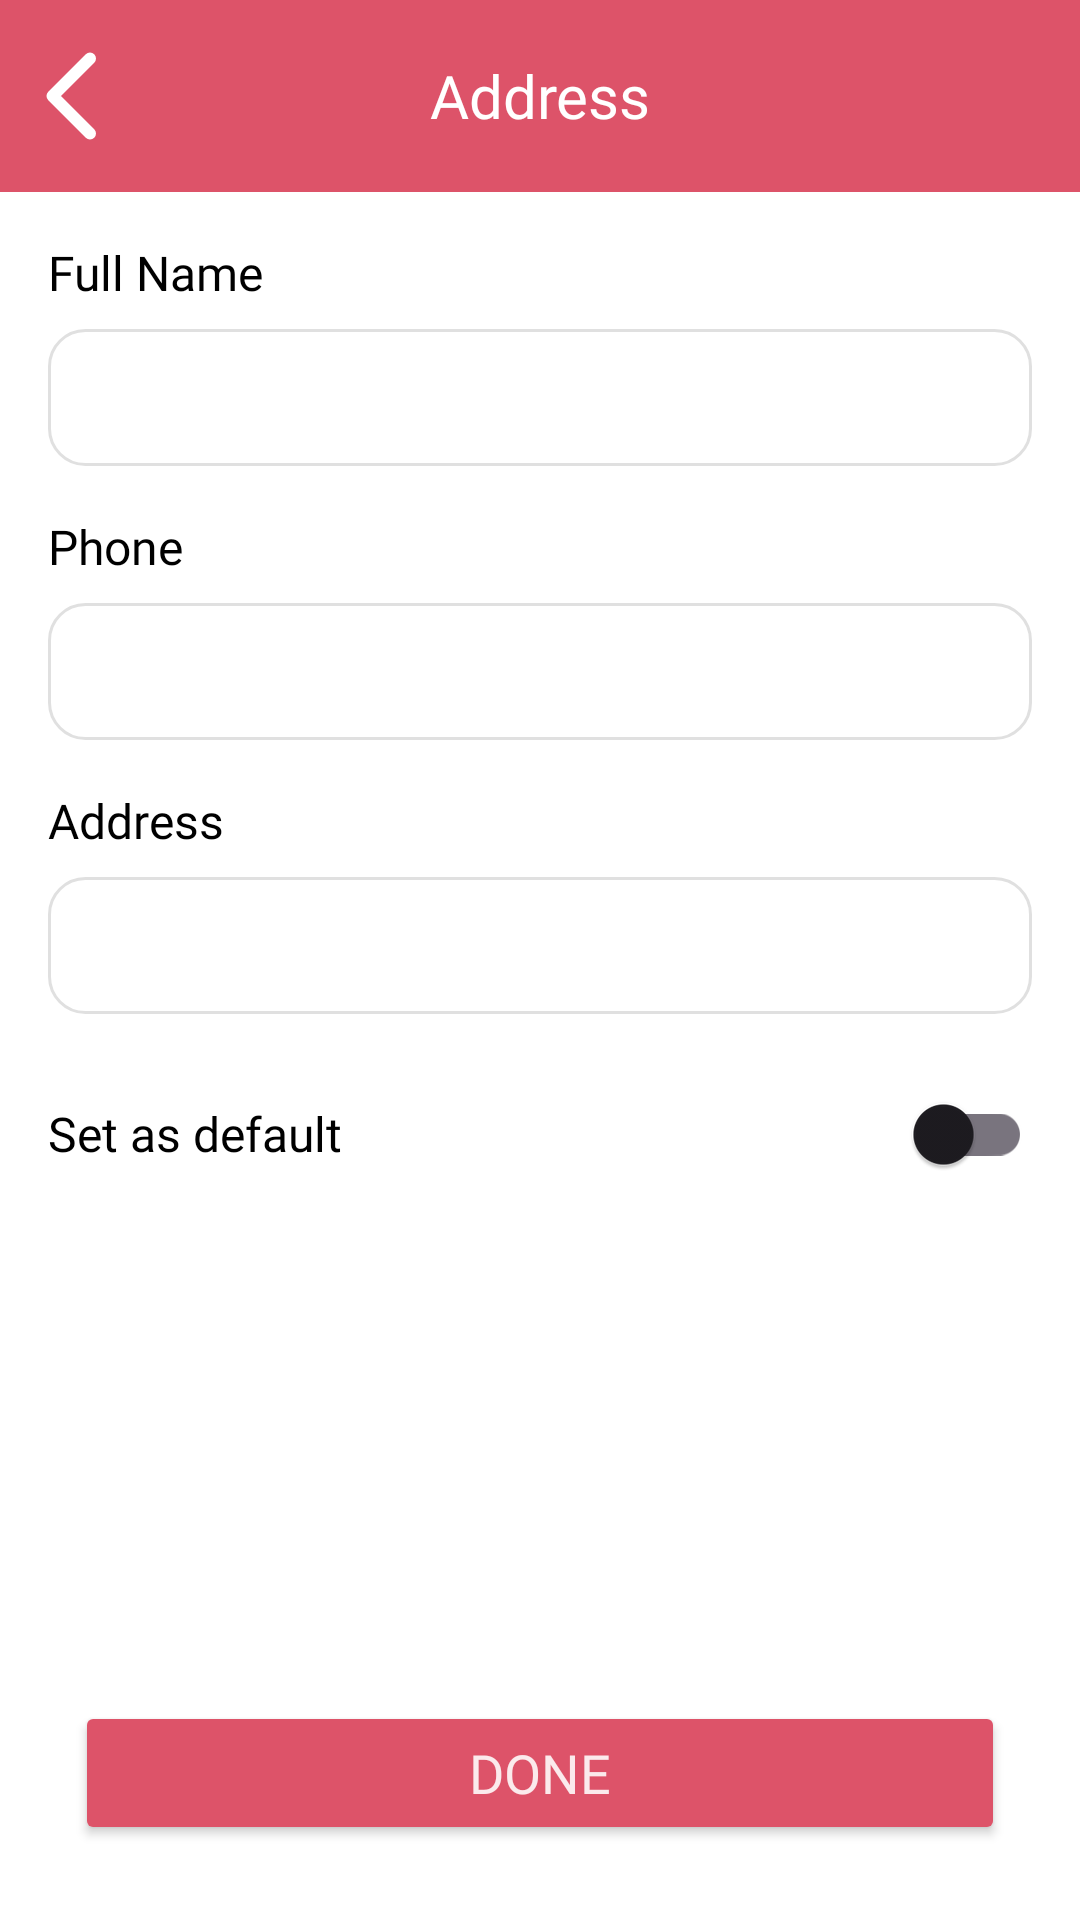

Write the Android layout XML for this screen, with the resource values it uses.
<!-- AndroidManifest.xml: application theme Theme.CakeEatEasy -->
<!-- res/layout/activity_edit_address.xml -->
<?xml version="1.0" encoding="utf-8"?>
<LinearLayout xmlns:android="http://schemas.android.com/apk/res/android"
    xmlns:app="http://schemas.android.com/apk/res-auto"
    xmlns:tools="http://schemas.android.com/tools"
    android:id="@+id/main"
    android:layout_width="match_parent"
    android:layout_height="match_parent"
    android:orientation="vertical"
    android:background="@android:color/white"
    tools:context=".screens.EditAddressActivity">

    
    <LinearLayout
        android:layout_width="match_parent"
        android:layout_height="?attr/actionBarSize"
        android:orientation="horizontal"
        android:gravity="center_vertical"
        android:paddingStart="8dp"
        android:paddingEnd="8dp"
        android:background="@color/cakeiteasy_pink">

        <ImageView
            android:id="@+id/btn_back"
            android:layout_width="32dp"
            android:layout_height="32dp"
            android:src="@drawable/ic_back_2"
            app:tint="@color/white"
            android:contentDescription="Back" />

        <TextView
            android:layout_width="0dp"
            android:layout_height="wrap_content"
            android:layout_weight="1"
            android:text="Address"
            android:textColor="@android:color/white"
            android:textSize="20sp"
            android:gravity="center"
            android:fontFamily="@font/semibold" />

        <View
            android:layout_width="32dp"
            android:layout_height="32dp" />
    </LinearLayout>

    <ScrollView
        android:layout_width="match_parent"
        android:layout_height="0dp"
        android:layout_weight="1">

        <LinearLayout
            android:layout_width="match_parent"
            android:layout_height="wrap_content"
            android:orientation="vertical"
            android:padding="16dp">

            
            <TextView
                android:layout_width="wrap_content"
                android:layout_height="wrap_content"
                android:text="Full Name"
                android:fontFamily="@font/semibold"
                android:textColor="@android:color/black"
                android:textSize="16sp"/>

            <EditText
                android:id="@+id/et_full_name"
                android:layout_width="match_parent"
                android:layout_height="wrap_content"
                android:layout_marginTop="8dp"
                android:background="@drawable/edit_text_background"
                android:padding="12dp"
                android:textSize="16sp"/>

            
            <TextView
                android:layout_width="wrap_content"
                android:layout_height="wrap_content"
                android:text="Phone"
                android:fontFamily="@font/semibold"
                android:textColor="@android:color/black"
                android:textSize="16sp"
                android:layout_marginTop="16dp"/>

            <EditText
                android:id="@+id/et_phone"
                android:layout_width="match_parent"
                android:layout_height="wrap_content"
                android:layout_marginTop="8dp"
                android:inputType="phone"
                android:background="@drawable/edit_text_background"
                android:padding="12dp"
                android:textSize="16sp"/>

            
            <TextView
                android:layout_width="wrap_content"
                android:layout_height="wrap_content"
                android:text="Address"
                android:fontFamily="@font/semibold"
                android:textColor="@android:color/black"
                android:textSize="16sp"
                android:layout_marginTop="16dp"/>

            <EditText
                android:id="@+id/et_address"
                android:layout_width="match_parent"
                android:layout_height="wrap_content"
                android:layout_marginTop="8dp"
                android:background="@drawable/edit_text_background"
                android:padding="12dp"
                android:textSize="16sp"/>

            
            <LinearLayout
                android:layout_width="match_parent"
                android:layout_height="wrap_content"
                android:orientation="horizontal"
                android:layout_marginTop="16dp"
                android:gravity="center_vertical">

                <TextView
                    android:layout_width="0dp"
                    android:layout_height="wrap_content"
                    android:layout_weight="1"
                    android:text="Set as default"
                    android:fontFamily="@font/semibold"
                    android:textColor="@android:color/black"
                    android:textSize="16sp"/>

                <androidx.appcompat.widget.SwitchCompat
                    android:id="@+id/switch_default"
                    android:layout_width="wrap_content"
                    android:layout_height="wrap_content"/>
            </LinearLayout>

        </LinearLayout>
    </ScrollView>

    
    <Button
        android:id="@+id/btn_done"
        android:layout_width="match_parent"
        android:layout_height="wrap_content"
        android:layout_marginLeft="25dp"
        android:layout_marginTop="25dp"
        android:layout_marginRight="25dp"
        android:layout_marginBottom="25dp"
        android:backgroundTint="#DD5369"
        android:fontFamily="@font/bold"
        android:text="Done"
        android:textColor="#FBEAEC"
        android:textSize="18dp"
        app:cornerRadius="0dp" />

</LinearLayout>
<!-- resources referenced by this layout -->
<resources>
  <color name="cakeiteasy_pink">#DD5369</color>
  <color name="white">#FFFFFFFF</color>
  <!-- drawable edit_text_background (drawable) -->
  <?xml version="1.0" encoding="utf-8"?>
  <shape xmlns:android="http://schemas.android.com/apk/res/android" android:shape="rectangle">
      <solid android:color="@color/white" />
      <corners android:radius="12dp" />
      <stroke android:width="1dp" android:color="#E0E0E0" />
  </shape>
  <!-- drawable ic_back_2 (drawable) -->
  <vector xmlns:android="http://schemas.android.com/apk/res/android"
      android:width="9dp"
      android:height="16dp"
      android:viewportWidth="9"
      android:viewportHeight="16">
      <path
          android:strokeColor="#FFFBEAEC"
          android:strokeWidth="2"
          android:strokeLineCap="round"
          android:strokeLineJoin="round"
          android:pathData="M7.5 14.25L1.25 8 7.5 1.75"/>
  </vector>
  <style name="Theme.CakeEatEasy" parent="Base.Theme.CakeEatEasy" />
  <style name="TextAppearance.App.Heading3" parent="TextAppearance.Material3.HeadlineSmall">
          <item name="android:layout_width">wrap_content</item>
          <item name="android:layout_height">wrap_content</item>
          <item name="fontFamily">@font/medium</item>
          <item name="android:fontFamily">@font/medium</item>
          <item name="android:textSize">18sp</item>
          <item name="android:textColor">@color/text_dark</item>
      </style>
  <style name="TextAppearance.App.Heading4" parent="TextAppearance.Material3.TitleLarge">
          <item name="android:layout_width">wrap_content</item>
          <item name="android:layout_height">wrap_content</item>
          <item name="fontFamily">@font/medium</item>
          <item name="android:fontFamily">@font/medium</item>
          <item name="android:textSize">16sp</item>
          <item name="android:textColor">@color/text_normal</item>
      </style>
  <style name="TextAppearance.App.Body1" parent="TextAppearance.Material3.BodyLarge">
          <item name="android:layout_width">wrap_content</item>
          <item name="android:layout_height">wrap_content</item>
          <item name="fontFamily">@font/regular</item>
          <item name="android:fontFamily">@font/regular</item>
          <item name="android:textSize">16sp</item>
          <item name="android:textColor">@color/text_normal</item>
      </style>
  <style name="TextAppearance.App.Body2" parent="TextAppearance.Material3.BodyMedium">
          <item name="android:layout_width">wrap_content</item>
          <item name="android:layout_height">wrap_content</item>
          <item name="fontFamily">@font/regular</item>
          <item name="android:fontFamily">@font/regular</item>
          <item name="android:textSize">14sp</item>
          <item name="android:textColor">@color/text_normal</item>
      </style>
  <style name="TextAppearance.App.Body3" parent="TextAppearance.Material3.BodySmall">
          <item name="android:layout_width">wrap_content</item>
          <item name="android:layout_height">wrap_content</item>
          <item name="fontFamily">@font/regular</item>
          <item name="android:fontFamily">@font/regular</item>
          <item name="android:textSize">12sp</item>
          <item name="android:textColor">@color/text_light</item>
      </style>
  <style name="TextAppearance.App.InputLabel" parent="TextAppearance.Material3.LabelSmall">
          <item name="android:layout_width">wrap_content</item>
          <item name="android:layout_height">wrap_content</item>
          <item name="fontFamily">@font/medium</item>
          <item name="android:fontFamily">@font/medium</item>
          <item name="android:textSize">10sp</item>
          <item name="android:textColor">@color/text_light</item> 
      </style>
</resources>
